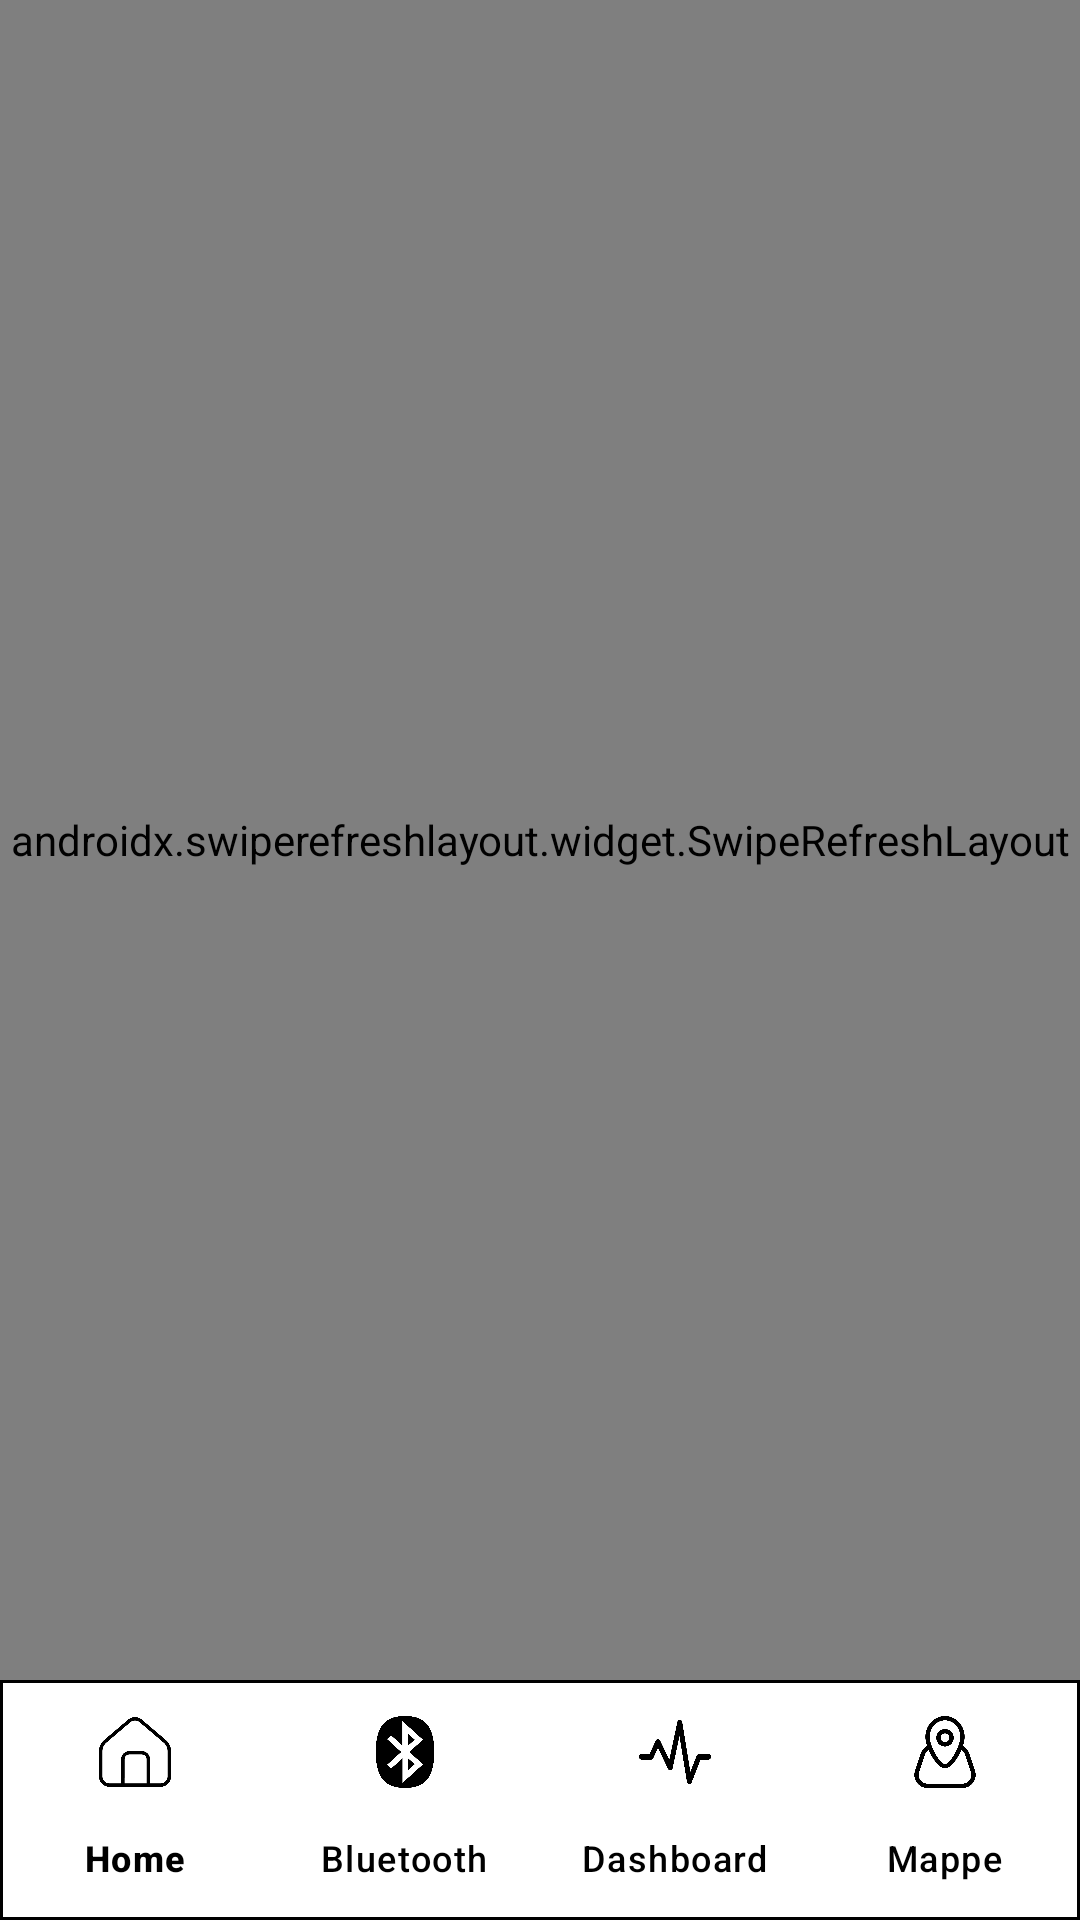

The Android layout XML behind this screen, and the referenced resources:
<!-- AndroidManifest.xml: application theme Theme.BluetoothApp -->
<!-- res/layout/activity_main.xml -->
<?xml version="1.0" encoding="utf-8"?>
<androidx.constraintlayout.widget.ConstraintLayout
    xmlns:android="http://schemas.android.com/apk/res/android"
    xmlns:app="http://schemas.android.com/apk/res-auto"
    xmlns:tools="http://schemas.android.com/tools"
    android:id="@+id/main"
    android:layout_width="match_parent"
    android:layout_height="match_parent"
    tools:context=".View.MainActivity">

    <androidx.swiperefreshlayout.widget.SwipeRefreshLayout
        android:id="@+id/swipeRefreshLayout"
        android:layout_width="0dp"
        android:layout_height="0dp"
        app:layout_constraintBottom_toTopOf="@+id/bottomNavigationView2"
        app:layout_constraintEnd_toEndOf="parent"
        app:layout_constraintStart_toStartOf="parent"
        app:layout_constraintTop_toTopOf="parent">

        <FrameLayout
            android:id="@+id/frame_layout"
            android:layout_width="match_parent"
            android:layout_height="match_parent">
        </FrameLayout>
    </androidx.swiperefreshlayout.widget.SwipeRefreshLayout>

    <com.google.android.material.bottomnavigation.BottomNavigationView
        android:id="@+id/bottomNavigationView2"
        android:layout_width="0dp"
        android:layout_height="wrap_content"
        android:background="@drawable/black_border"
        app:layout_constraintBottom_toBottomOf="parent"
        app:layout_constraintEnd_toEndOf="parent"
        app:layout_constraintStart_toStartOf="parent"
        app:menu="@menu/bottom_nav_menu"
        app:labelVisibilityMode="labeled"
        app:itemIconTint="@color/black"
        app:itemTextColor="@color/black" />

</androidx.constraintlayout.widget.ConstraintLayout>
<!-- resources referenced by this layout -->
<resources>
  <color name="black">#FF000000</color>
  <!-- drawable black_border (drawable) -->
  <?xml version="1.0" encoding="utf-8"?>
  <shape xmlns:android="http://schemas.android.com/apk/res/android">
      <solid android:color="@color/white"/> 
      
      <stroke
          android:width="1dp"
          android:color="@color/black" />
  
  
  </shape>
  <style name="Theme.BluetoothApp" parent="Theme.Material3.Light.NoActionBar">
          <item name="bottomNavigationStyle">@style/Widget.App.BottomNavigationView</item>
      </style>
  <color name="white">#FFFFFFFF</color>
  <style name="Widget.App.BottomNavigationView" parent="Widget.Material3.BottomNavigationView">
          <item name="itemActiveIndicatorStyle">@style/Widget.App.BottomNavigationView.ActiveIndicator</item>
      </style>
  <style name="Widget.App.BottomNavigationView.ActiveIndicator" parent="Widget.Material3.BottomNavigationView.ActiveIndicator">
          <item name="android:backgroundTint">@color/gray</item>
  
      </style>
  <color name="gray">#E1E2E4</color>
</resources>
